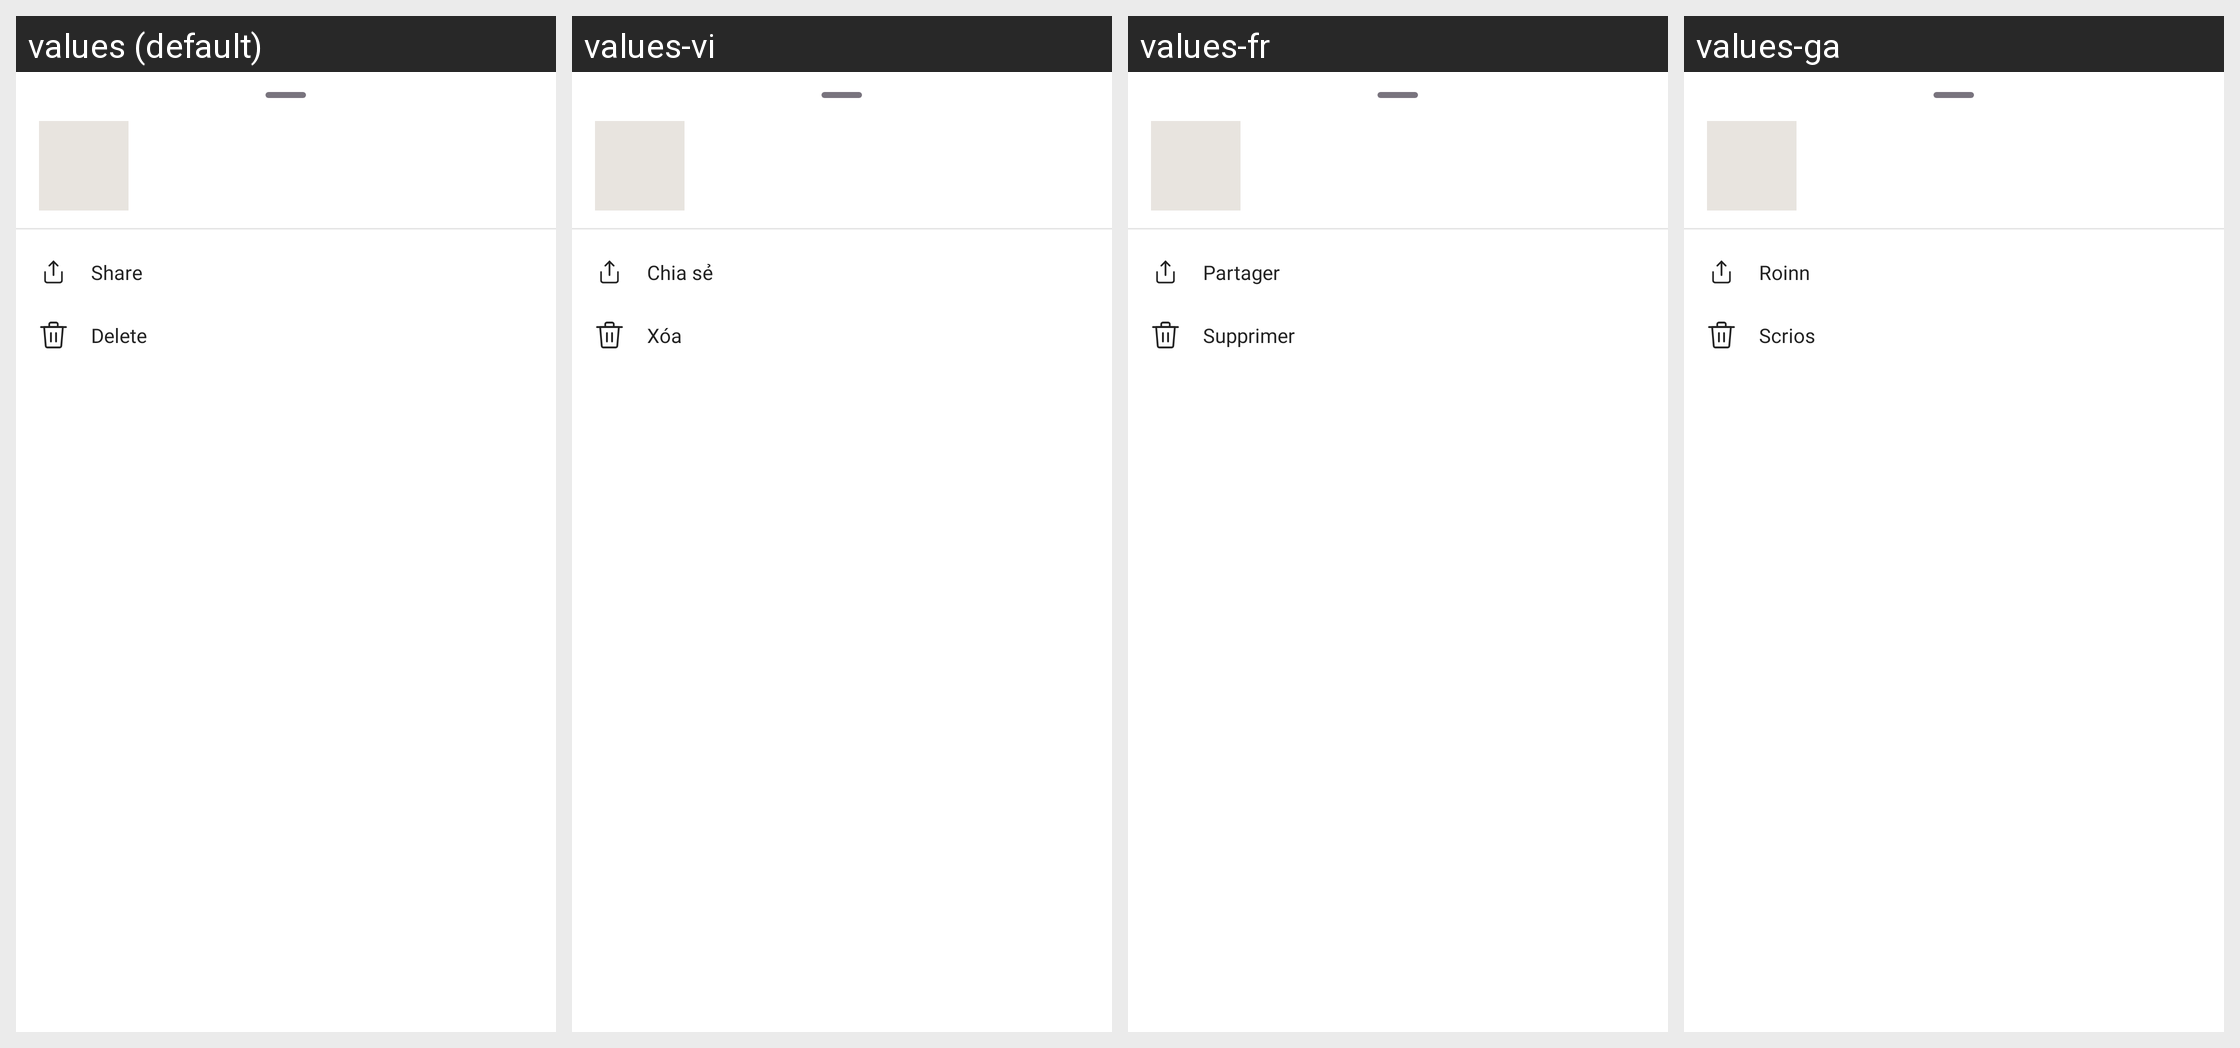

Strings drawn on this Android screen and how each of the app's shown locales translates them:
Android screen res/layout/bottom_sheet_option.xml rendered under 4 locales, left to right: values (default), values-vi, values-fr, values-ga. Device: Nexus 5 (rendered at 1080×1920; each locale shown at half size, 540×960, under a caption strip naming it); theme Theme.MinSap.
Other locales in the repository, not shown: values-ar-rTN, values-bn, values-da-rDK, values-de-rDE, values-en-rUS, values-es, values-hi, values-in, values-it-rIT, values-ja, values-ko, values-mr, values-nl-rNL, values-pl, values-pt-rBR, values-pt-rPT, values-ru, values-ta, values-te, values-th, values-tr-rTR, values-zh, values-zu.
Strings drawn on this screen, with the default value and each locale's value (text and hints the layout hard-codes, and strings that could not be matched under every locale, appear in the picture but are not listed):

share
  values: Share
  values-vi: Chia sẻ
  values-fr: Partager
  values-ga: Roinn

delete
  values: Delete
  values-vi: Xóa
  values-fr: Supprimer
  values-ga: Scrios
